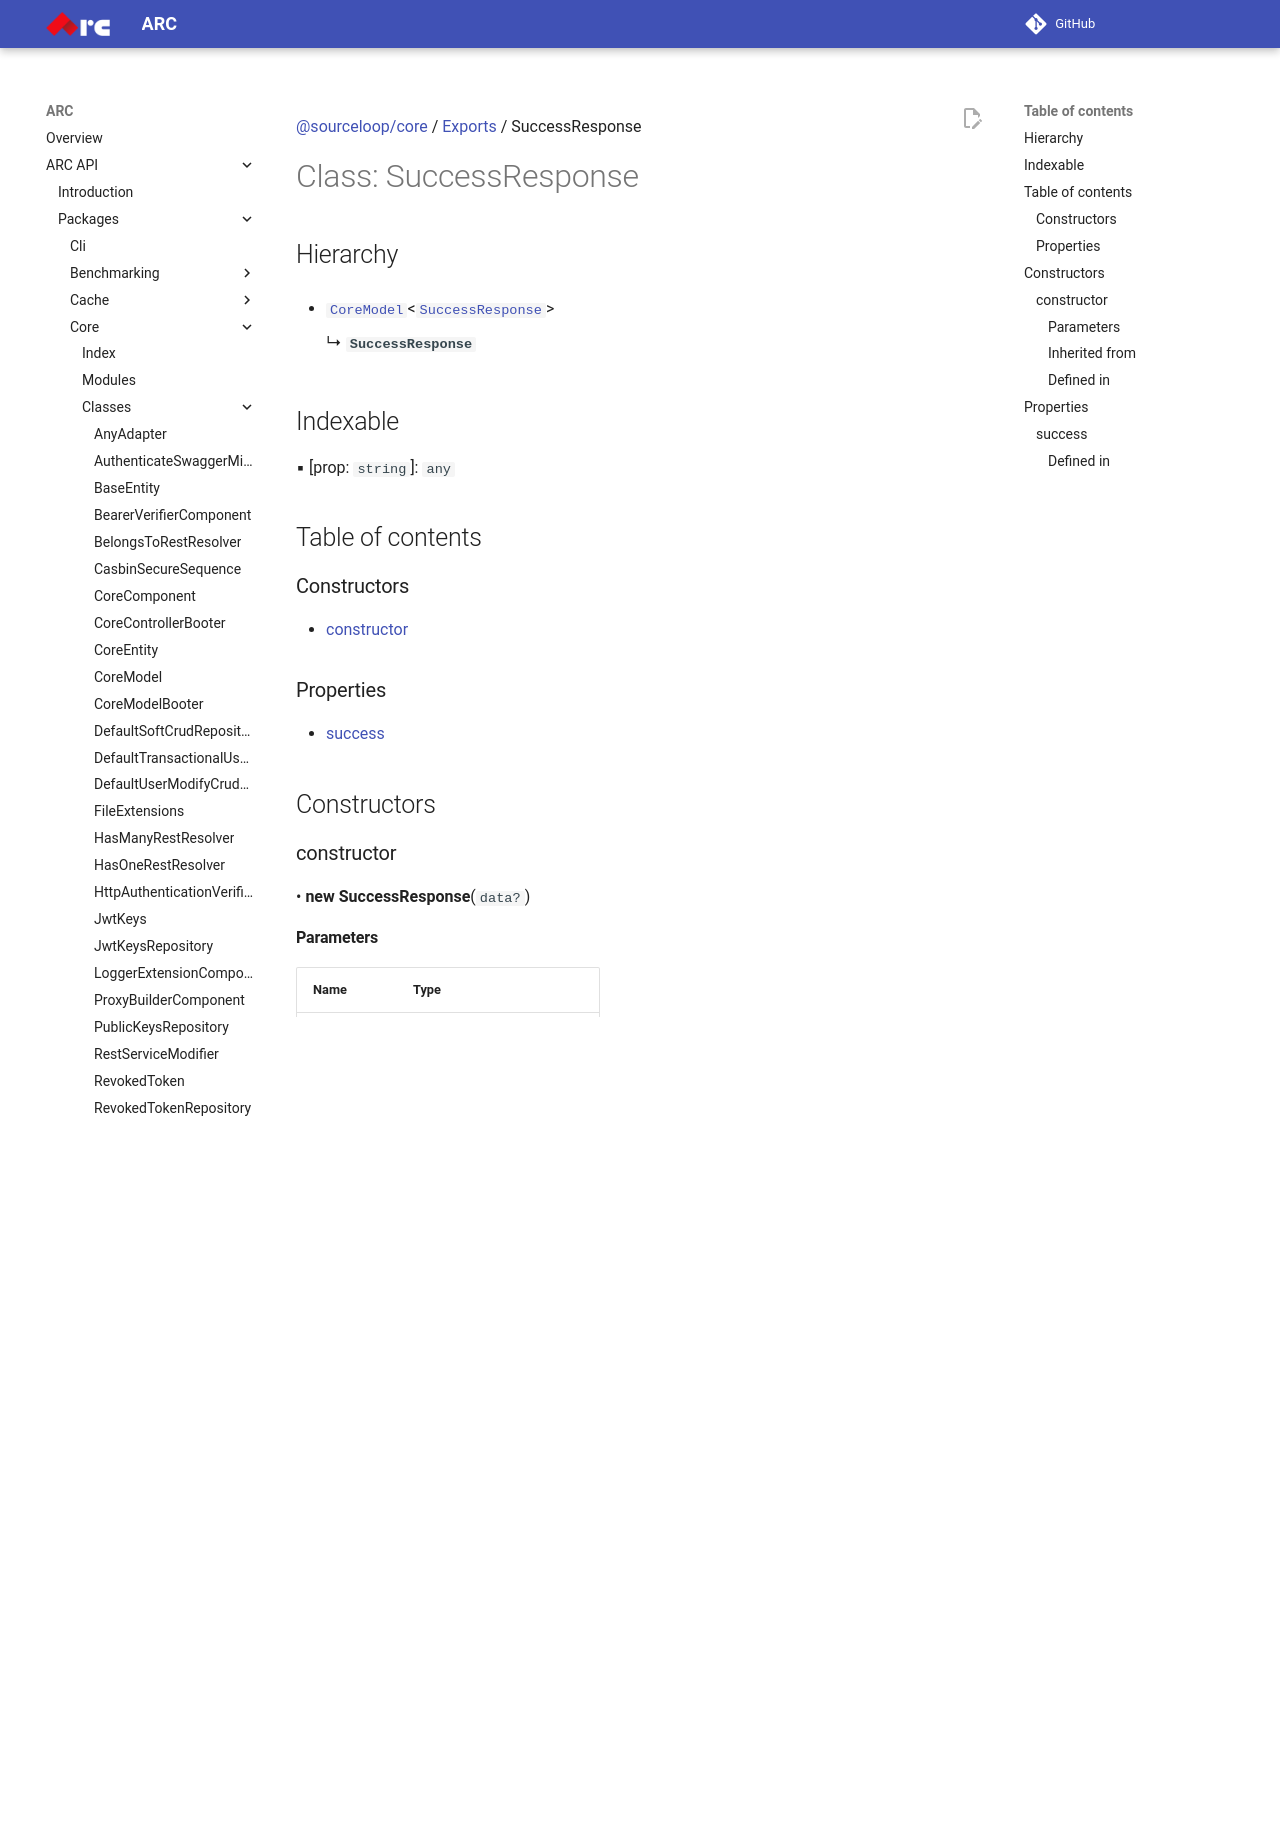

repository: sourcefuse/arc-docs · page: arc-api-docs/packages/core/classes/SuccessResponse/index.html · generator: mkdocs

[@sourceloop/core](../README.md) / [Exports](../modules.md) / SuccessResponse

# Class: SuccessResponse

## Hierarchy

- [`CoreModel`](CoreModel.md)<[`SuccessResponse`](SuccessResponse.md)\>

  ↳ **`SuccessResponse`**

## Indexable

▪ [prop: `string`]: `any`

## Table of contents

### Constructors

- [constructor](SuccessResponse.md#constructor)

### Properties

- [success](SuccessResponse.md#success)

## Constructors

### constructor

• **new SuccessResponse**(`data?`)

#### Parameters

| Name | Type |
| :------ | :------ |
| `data?` | `Partial`<[`SuccessResponse`](SuccessResponse.md)\> |

#### Inherited from

[CoreModel](CoreModel.md).[constructor](CoreModel.md#constructor)

#### Defined in

[packages/core/src/models/core-model.ts:9](https://github.com/sourcefuse/loopback4-microservice-catalog/blob/eb9d4d57/packages/core/src/models/core-model.ts#L9)

## Properties

### success

• `Optional` **success**: `boolean`

#### Defined in

[packages/core/src/models/success-response.dto.ts:13](https://github.com/sourcefuse/loopback4-microservice-catalog/blob/eb9d4d57/packages/core/src/models/success-response.dto.ts#L13)
